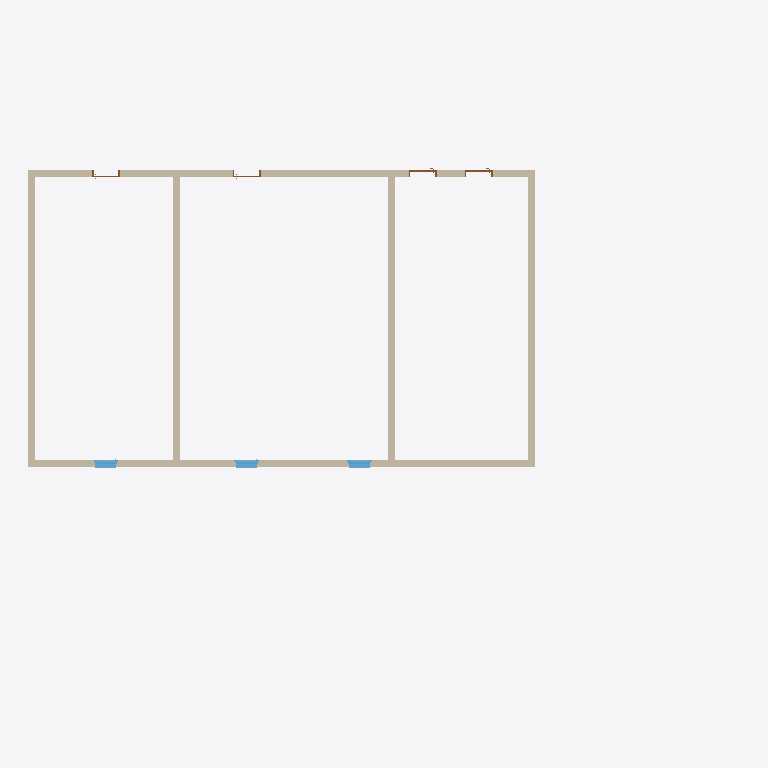
Plan cut of the same IFC building model at storey 'Niveau 0' (level 0.00 m, cut at 1.40 m), seen from above with north up, elements coloured by IFC class: 6 walls (beige), 4 doors (brown), 3 windows (light blue). Cut surfaces are drawn darker.
Extent 20.2 m × 12.3 m × 4.0 m (x, y, z). Storeys (2): Niveau 0 at 0.00 m; Niveau 1 at 3.00 m. Elements (18): 10 IfcWallStandardCase, 4 IfcDoor, 3 IfcWindow, 1 IfcRoof.

HEADER;
FILE_DESCRIPTION(('ViewDefinition [CoordinationView_V2.0]'),'2;1');
FILE_NAME('Numéro du projet','2015-04-14T23:44:35',(''),(''),'The EXPRESS Data Manager Version 5.02.0100.07 : 28 Aug 2013','20150303_0715(x64) - Exporter 15.2.0.0 - Interface alternative d''export 15.2.0.0','');
FILE_SCHEMA(('IFC2X3'));
ENDSEC;
DATA;
#90=IFCPROJECT('17jcvswunFGRol$pEKWyLS',#41,'Numéro du projet',$,$,'Nom du projet','Etat du projet',(#82),#77);
#2966=IFCSITE('17jcvswunFGRol$pEKWyLU',#41,'Default',$,'',#2965,$,$,.ELEMENT.,$,$,$,$,$);
#100=IFCBUILDING('17jcvswunFGRol$pEKWyLT',#41,'',$,$,#32,$,'',.ELEMENT.,$,$,$);
#109=IFCBUILDINGSTOREY('17jcvswunFGRol$pDhV3ZC',#41,'Niveau 0',$,$,#107,$,'Niveau 0',.ELEMENT.,-1.949161E-14);
#115=IFCBUILDINGSTOREY('17jcvswunFGRol$pDhV3tQ',#41,'Niveau 1',$,$,#114,$,'Niveau 1',.ELEMENT.,2.99999999999998);
#332=IFCWALLSTANDARDCASE('0t4BAHeZL2$Rr8n6KwP48x',#41,'Mur de base:Générique - Ext. 200 mm:234421',$,'Mur de base:Générique - Ext. 200 mm:29331',#312,#330,'234421');
#234=IFCWALLSTANDARDCASE('0t4BAHeZL2$Rr8n6KwP48z',#41,'Mur de base:Générique - Ext. 200 mm:234419',$,'Mur de base:Générique - Ext. 200 mm:29331',#207,#232,'234419');
#299=IFCWALLSTANDARDCASE('0t4BAHeZL2$Rr8n6KwP48w',#41,'Mur de base:Générique - Ext. 200 mm:234420',$,'Mur de base:Générique - Ext. 200 mm:29331',#279,#297,'234420');
#365=IFCWALLSTANDARDCASE('0t4BAHeZL2$Rr8n6KwP48u',#41,'Mur de base:Générique - Ext. 200 mm:234422',$,'Mur de base:Générique - Ext. 200 mm:29331',#345,#363,'234422');
#2921=IFCWALLSTANDARDCASE('19YTW4BaH0lhRmz1edHASf',#41,'Mur de base:Générique - Ext. 200 mm:234880',$,'Mur de base:Générique - Ext. 200 mm:29331',#2901,#2919,'234880');
#2954=IFCWALLSTANDARDCASE('19YTW4BaH0lhRmz1edHASx',#41,'Mur de base:Générique - Ext. 200 mm:234898',$,'Mur de base:Générique - Ext. 200 mm:29331',#2934,#2952,'234898');
#2865=IFCWINDOW('0t4BAHeZL2$Rr8n6KwP4IB',#41,'1 Vantail - Droit:0.60 m x 0.95 m - Appui en aluminium:234757',$,'0.60 m x 0.95 m - Appui en aluminium',#3679,#2859,'234757',1.08,0.699999999999999);
#2886=IFCWINDOW('0t4BAHeZL2$Rr8n6KwP4IX',#41,'1 Vantail - Droit:0.60 m x 0.95 m - Appui en aluminium:234799',$,'0.60 m x 0.95 m - Appui en aluminium',#3883,#2880,'234799',1.08,0.699999999999999);
#2842=IFCWINDOW('0t4BAHeZL2$Rr8n6KwP4Kl',#41,'1 Vantail - Droit:0.60 m x 0.95 m - Appui en aluminium:234657',$,'0.60 m x 0.95 m - Appui en aluminium',#3475,#2836,'234657',1.08,0.699999999999999);
#1802=IFCDOOR('0t4BAHeZL2$Rr8n6KwP4N4',#41,'Int. Simple:PP (0.73m x 2.04m):234570',$,'PP (0.73m x 2.04m)',#3241,#1796,'234570',2.075,0.799999999999999);
#1823=IFCDOOR('0t4BAHeZL2$Rr8n6KwP4Np',#41,'Int. Simple:PP (0.73m x 2.04m):234621',$,'PP (0.73m x 2.04m)',#3269,#1817,'234621',2.075,0.799999999999999);
#1758=IFCDOOR('0t4BAHeZL2$Rr8n6KwP49m',#41,'Int. Simple:PP (0.73m x 2.04m):234494',$,'PP (0.73m x 2.04m)',#3185,#1752,'234494',2.075,0.8);
#1781=IFCDOOR('0t4BAHeZL2$Rr8n6KwP4Mf',#41,'Int. Simple:PP (0.73m x 2.04m):234535',$,'PP (0.73m x 2.04m)',#3213,#1775,'234535',2.075,0.799999999999999);
ENDSEC;